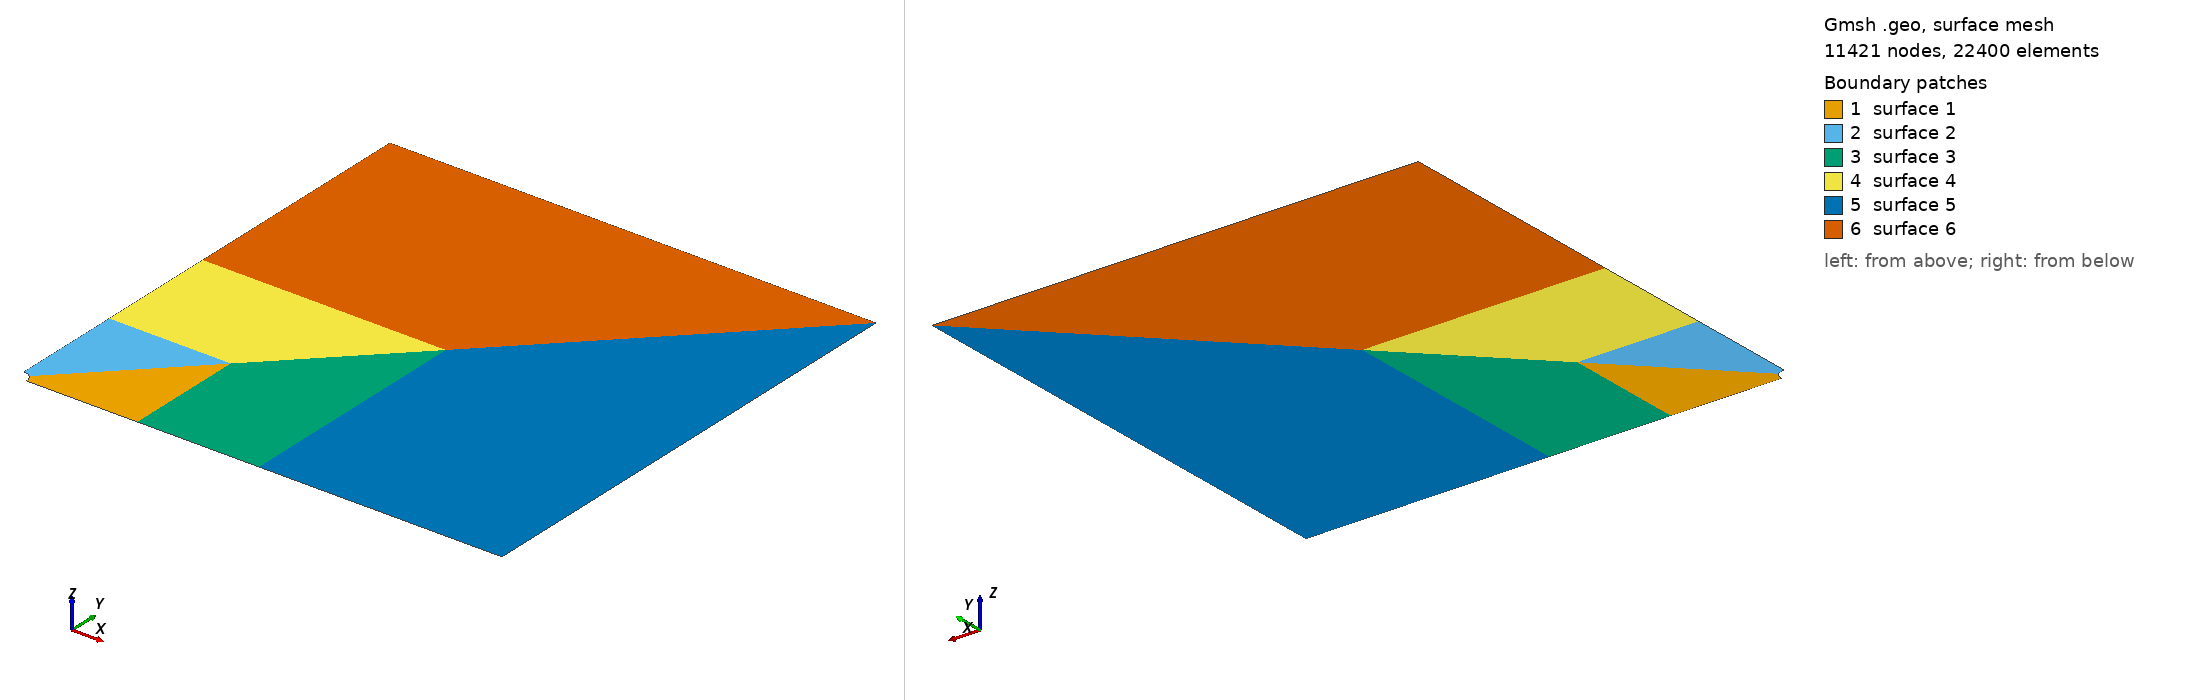

Gmsh geometry script, surface-meshed: 11421 nodes, 22400 surface elements. Boundary patches (legend numbers): 1 surface 1, 2 surface 2, 3 surface 3, 4 surface 4, 5 surface 5, 6 surface 6. Left view from above one corner, right view from below the opposite corner. The script declares no physical surfaces, so the legend lists its geometric surfaces. The drawing asked Gmsh for element sizes between 1% and 20% of the model's largest extent; the script's own settings can give other sizes.

=== WavePropInj10x10m_structured_fine.geo (drawn) ===
// Gmsh project created on Thu Oct 26 14:59:09 2023
SetFactory("OpenCASCADE");
// Points
Point(1) = {0.22, 0, 0, 1.0};
Point(2) = {10, 0, 0, 1.0};
Point(3) = {10, 10, 0, 1.0};
Point(4) = {0, 10, 0, 1.0};
Point(5) = {0, 0.22, 0, 1.0};
Point(6) = {2.5, 0, 0, 1.0};
Point(7) = {2.5, 2.5, 0, 1.0};
Point(8) = {0, 2.5, 0, 1.0};
Point(9) = {5, 0, 0, 1.0};
Point(10) = {5, 5, 0, 1.0};
Point(11) = {0, 5, 0, 1.0};
Point(12) = {0.155563491861, 0.155563491861, 0, 1.0};

// Auxiliar point
Point(13) = {0, 0, 0, 1.0};

// Lines
Line(1) = {8, 5};
Line(2) = {8, 11};
Line(3) = {11, 4};
Line(4) = {4, 3};
Line(5) = {3, 2};
Line(6) = {2, 9};
Line(7) = {9, 6};
Line(8) = {6, 1};
Line(9) = {6, 7};
Line(10) = {7, 8};
Line(11) = {9, 10};
Line(12) = {10, 11};
Circle(13) = {1, 13, 12};
Circle(14) = {12, 13, 5};
Line(15) = {3, 10};
Line(16) = {10, 7};
Line(17) = {7, 12};

// Delete auxiliar point
Delete {
  Point{13}; 
}

// Ratios
Nx1 = 41; Rx1 = 1.00;
Nx2 = 41; Rx2 = 1.00;
Nx3 = 41; Rx3 = 1.00;
Nx4 = 61; Rx4 = 0.95;

// Curves
Transfinite Curve {6, 15, 3} = Nx1 Using Progression Rx1;
Transfinite Curve {5, 11, 9, 13, 4, 12, 10, 14} = Nx2 Using Progression Rx2;
Transfinite Curve {7, 16, 2} = Nx3 Using Progression Rx3;
Transfinite Curve {8, 17, 1} = Nx4 Using Progression Rx4;

//+
Curve Loop(1) = {13, -17, -9, 8};
//+
Plane Surface(1) = {1};
//+
Curve Loop(2) = {14, 1, -10, 17};
//+
Plane Surface(2) = {2};
//+
Curve Loop(3) = {7, 9, -16, -11};
//+
Plane Surface(3) = {3};
//+
Curve Loop(4) = {10, 2, -12, 16};
//+
Plane Surface(4) = {4};
//+
Curve Loop(5) = {11, -15, 5, 6};
//+
Plane Surface(5) = {5};
//+
Curve Loop(6) = {12, 3, 4, 15};
//+
Plane Surface(6) = {6};
//+
Transfinite Surface {1};
//+
Transfinite Surface {2};
//+
Transfinite Surface {3};
//+
Transfinite Surface {4};
//+
Transfinite Surface {5};
//+
Transfinite Surface {6};
